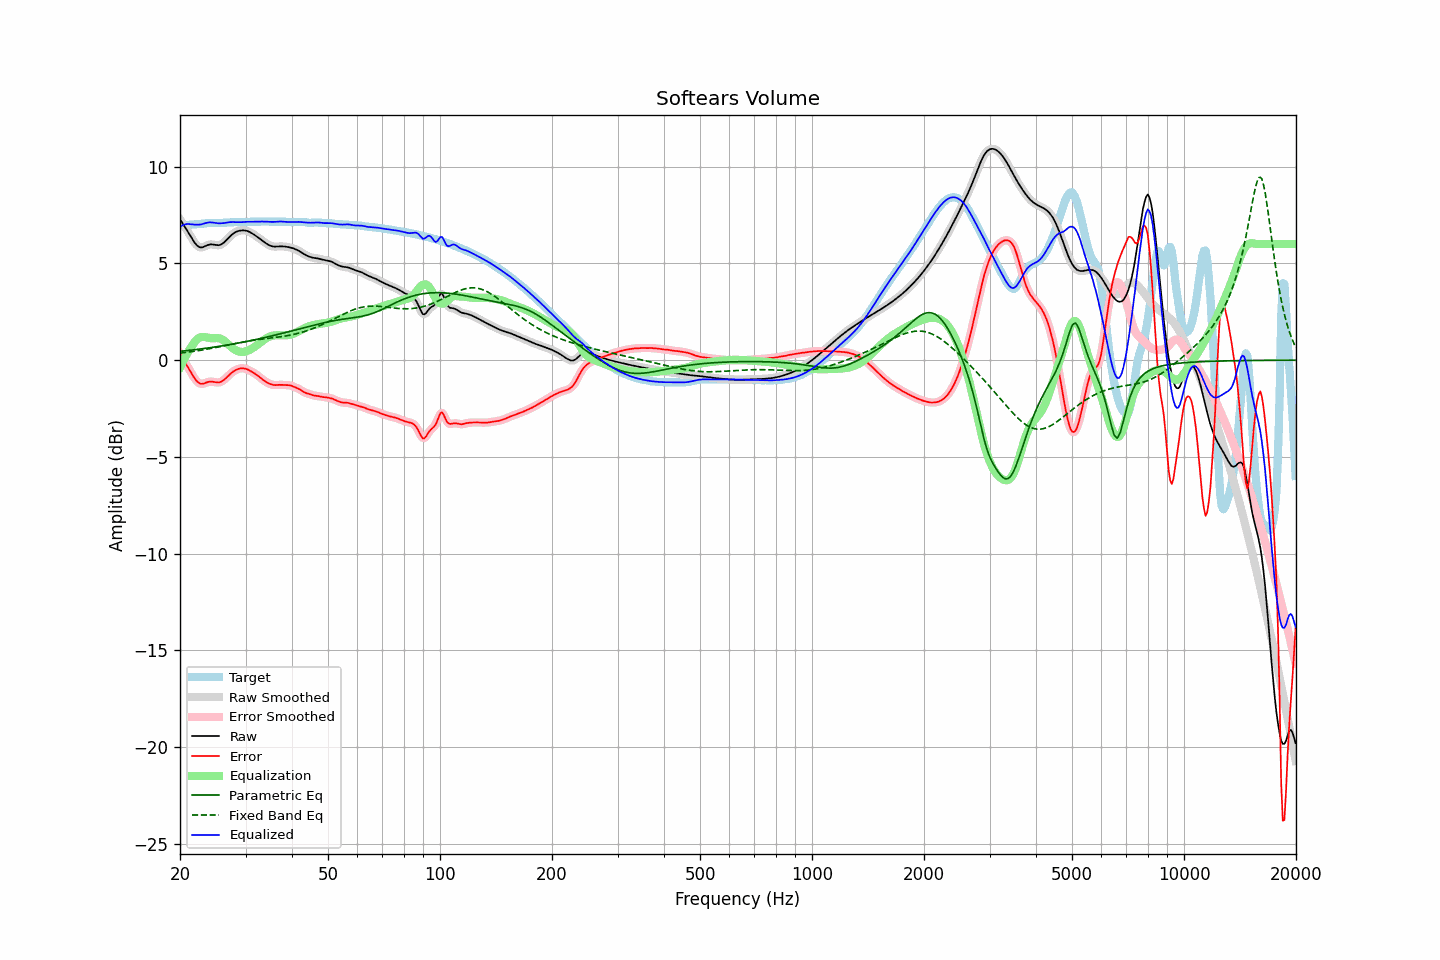

Values plotted in this chart, from the file beside it:
frequency, raw, error, smoothed, error_smoothed, equalization, parametric_eq, fixed_band_eq, equalized_raw, equalized_smoothed, target
20.00, 7.29, 0.33, 7.29, 0.33, -0.38, 0.46, 0.36, 6.91, 6.91, 6.96
20.20, 7.15, 0.19, 7.16, 0.19, -0.20, 0.46, 0.37, 6.95, 6.95, 6.97
20.40, 7.02, 0.05, 7.02, 0.05, -0.04, 0.47, 0.38, 6.99, 6.99, 6.97
20.61, 6.89, -0.09, 6.89, -0.09, 0.12, 0.48, 0.39, 7.01, 7.01, 6.98
20.81, 6.76, -0.23, 6.76, -0.23, 0.27, 0.49, 0.40, 7.03, 7.03, 6.99
21.02, 6.62, -0.37, 6.62, -0.37, 0.41, 0.50, 0.41, 7.04, 7.04, 7.00
21.23, 6.49, -0.52, 6.48, -0.52, 0.55, 0.51, 0.43, 7.03, 7.03, 7.00
21.44, 6.35, -0.66, 6.35, -0.66, 0.67, 0.52, 0.44, 7.02, 7.02, 7.01
21.66, 6.21, -0.80, 6.21, -0.80, 0.80, 0.53, 0.45, 7.02, 7.01, 7.01
21.87, 6.08, -0.93, 6.09, -0.93, 0.92, 0.54, 0.46, 7.01, 7.01, 7.02
22.09, 5.98, -1.04, 5.98, -1.04, 1.02, 0.55, 0.47, 7.01, 7.01, 7.02
22.31, 5.90, -1.13, 5.90, -1.13, 1.10, 0.56, 0.49, 7.00, 7.00, 7.03
22.54, 5.85, -1.19, 5.85, -1.19, 1.16, 0.57, 0.50, 7.01, 7.01, 7.04
22.76, 5.82, -1.22, 5.83, -1.22, 1.19, 0.58, 0.51, 7.02, 7.02, 7.05
22.99, 5.83, -1.22, 5.84, -1.22, 1.20, 0.59, 0.53, 7.04, 7.04, 7.06
23.22, 5.87, -1.20, 5.86, -1.20, 1.20, 0.60, 0.54, 7.06, 7.06, 7.07
23.45, 5.90, -1.17, 5.90, -1.17, 1.18, 0.61, 0.56, 7.09, 7.09, 7.07
23.69, 5.94, -1.14, 5.94, -1.14, 1.17, 0.62, 0.57, 7.11, 7.11, 7.08
23.92, 5.97, -1.12, 5.97, -1.12, 1.15, 0.64, 0.59, 7.12, 7.12, 7.09
24.16, 5.98, -1.11, 5.98, -1.11, 1.14, 0.65, 0.60, 7.12, 7.12, 7.09
24.40, 5.98, -1.11, 5.98, -1.11, 1.13, 0.66, 0.62, 7.12, 7.12, 7.09
24.65, 5.97, -1.13, 5.97, -1.12, 1.14, 0.67, 0.63, 7.11, 7.11, 7.10
24.89, 5.95, -1.14, 5.95, -1.14, 1.14, 0.68, 0.65, 7.09, 7.09, 7.10
25.14, 5.94, -1.15, 5.94, -1.15, 1.14, 0.70, 0.67, 7.08, 7.08, 7.09
25.39, 5.94, -1.16, 5.94, -1.15, 1.13, 0.71, 0.68, 7.07, 7.07, 7.09
25.65, 5.96, -1.13, 5.96, -1.13, 1.11, 0.72, 0.70, 7.07, 7.07, 7.10
25.91, 6.00, -1.10, 6.00, -1.10, 1.08, 0.74, 0.72, 7.08, 7.08, 7.10
26.16, 6.06, -1.04, 6.06, -1.04, 1.03, 0.75, 0.73, 7.08, 7.09, 7.10
26.43, 6.13, -0.97, 6.13, -0.97, 0.97, 0.76, 0.75, 7.10, 7.10, 7.10
26.69, 6.22, -0.89, 6.22, -0.89, 0.89, 0.78, 0.77, 7.11, 7.11, 7.11
26.96, 6.31, -0.81, 6.31, -0.81, 0.82, 0.79, 0.78, 7.12, 7.12, 7.12
27.23, 6.39, -0.73, 6.39, -0.73, 0.74, 0.80, 0.80, 7.13, 7.13, 7.12
27.50, 6.47, -0.66, 6.47, -0.66, 0.67, 0.82, 0.82, 7.14, 7.14, 7.13
27.77, 6.53, -0.60, 6.53, -0.60, 0.60, 0.83, 0.84, 7.14, 7.14, 7.13
28.05, 6.59, -0.54, 6.59, -0.54, 0.55, 0.85, 0.85, 7.14, 7.14, 7.13
28.33, 6.63, -0.50, 6.63, -0.50, 0.50, 0.86, 0.87, 7.13, 7.13, 7.13
28.62, 6.67, -0.46, 6.67, -0.46, 0.46, 0.88, 0.89, 7.13, 7.13, 7.13
28.90, 6.69, -0.44, 6.69, -0.44, 0.44, 0.89, 0.90, 7.13, 7.13, 7.13
29.19, 6.70, -0.43, 6.70, -0.42, 0.43, 0.91, 0.92, 7.13, 7.13, 7.13
29.48, 6.71, -0.42, 6.71, -0.42, 0.43, 0.93, 0.93, 7.14, 7.14, 7.13
29.78, 6.71, -0.43, 6.71, -0.43, 0.44, 0.94, 0.95, 7.14, 7.14, 7.14
30.08, 6.69, -0.45, 6.69, -0.45, 0.45, 0.96, 0.96, 7.15, 7.15, 7.14
30.38, 6.67, -0.48, 6.67, -0.48, 0.48, 0.98, 0.98, 7.15, 7.15, 7.15
30.68, 6.64, -0.52, 6.64, -0.52, 0.52, 0.99, 0.99, 7.16, 7.16, 7.16
30.99, 6.59, -0.57, 6.59, -0.57, 0.56, 1.01, 1.00, 7.15, 7.16, 7.16
31.30, 6.54, -0.62, 6.54, -0.61, 0.61, 1.03, 1.02, 7.15, 7.15, 7.16
31.61, 6.49, -0.67, 6.49, -0.67, 0.66, 1.04, 1.03, 7.15, 7.15, 7.16
31.93, 6.43, -0.72, 6.43, -0.72, 0.72, 1.06, 1.04, 7.16, 7.16, 7.15
32.24, 6.38, -0.78, 6.38, -0.78, 0.78, 1.08, 1.05, 7.16, 7.16, 7.15
32.57, 6.32, -0.84, 6.32, -0.84, 0.85, 1.10, 1.06, 7.16, 7.16, 7.15
32.89, 6.25, -0.91, 6.25, -0.91, 0.91, 1.12, 1.08, 7.16, 7.16, 7.16
33.22, 6.19, -0.97, 6.19, -0.97, 0.97, 1.14, 1.09, 7.16, 7.16, 7.17
33.55, 6.13, -1.04, 6.13, -1.04, 1.03, 1.15, 1.10, 7.16, 7.16, 7.17
33.89, 6.07, -1.10, 6.07, -1.10, 1.09, 1.17, 1.11, 7.16, 7.16, 7.17
34.23, 6.01, -1.15, 6.01, -1.15, 1.15, 1.19, 1.12, 7.16, 7.16, 7.16
34.57, 5.96, -1.19, 5.96, -1.19, 1.19, 1.21, 1.13, 7.15, 7.15, 7.15
34.92, 5.92, -1.23, 5.92, -1.23, 1.23, 1.23, 1.14, 7.15, 7.15, 7.15
35.27, 5.89, -1.26, 5.89, -1.26, 1.25, 1.25, 1.15, 7.15, 7.15, 7.15
35.62, 5.88, -1.28, 5.88, -1.28, 1.27, 1.27, 1.16, 7.15, 7.15, 7.16
35.97, 5.87, -1.29, 5.87, -1.29, 1.28, 1.29, 1.17, 7.15, 7.15, 7.16
... 635 more rows
